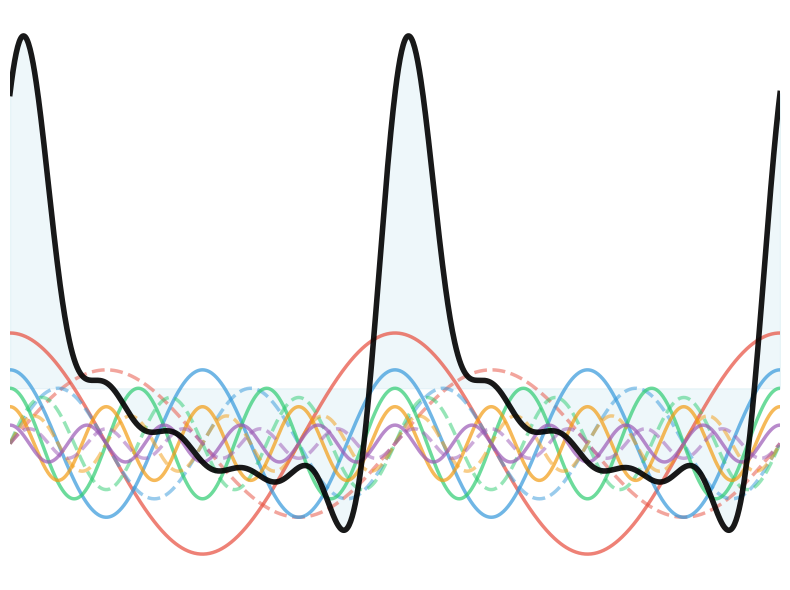

Reproduce this figure in Python. (Note: this script raises an exception after producing the figure.)
#!/usr/bin/env python3
"""
Fourier KAN Expert Visualization
From K-MOTE FourierKANLayer
"""

import numpy as np
import matplotlib.pyplot as plt

def plot_fourier_kan():
    """Plot Fourier KAN expert harmonics"""
    plt.figure(figsize=(8, 6))
    
    t = np.linspace(-2*np.pi, 2*np.pi, 1000)
    
    # Fourier KAN implementation based on FourierKANLayer
    n_harmonics = 5
    
    # Base component (learnable bias)
    base = 0.3
    
    # Harmonic components
    fourier_sum = np.full_like(t, base)
    
    # Cosine and sine weights (mimicking learnable parameters)
    cos_weights = [0.6, 0.4, 0.3, 0.2, 0.1]
    sin_weights = [0.4, 0.3, 0.25, 0.15, 0.08]
    
    colors = ['#e74c3c', '#3498db', '#2ecc71', '#f39c12', '#9b59b6']
    
    # Plot individual harmonic components
    for k in range(1, n_harmonics + 1):
        # Cosine component
        cos_component = cos_weights[k-1] * np.cos(k * t)
        plt.plot(t, cos_component, color=colors[(k-1) % len(colors)], 
                linewidth=2.5, alpha=0.7)
        
        # Sine component
        sin_component = sin_weights[k-1] * np.sin(k * t)
        plt.plot(t, sin_component, color=colors[(k-1) % len(colors)], 
                linewidth=2.5, alpha=0.5, linestyle='--')
        
        # Add to combined sum
        fourier_sum += cos_component + sin_component
    
    # Plot the combined Fourier series
    plt.plot(t, fourier_sum, 'k-', linewidth=4, alpha=0.9)
    
    # Fill area to show the contribution above base
    plt.fill_between(t, base, fourier_sum, alpha=0.2, color='lightblue')
    
    plt.xlim(-2*np.pi, 2*np.pi)
    plt.axis('off')
    plt.tight_layout()
    plt.savefig('/home/s2516027/kan-mammotev3/kan-mammotev2/fourier_kan_expert.png', 
                dpi=300, bbox_inches='tight', facecolor='white')
    plt.close()
    print("✅ Fourier KAN expert saved: fourier_kan_expert.png")

if __name__ == "__main__":
    plot_fourier_kan()
